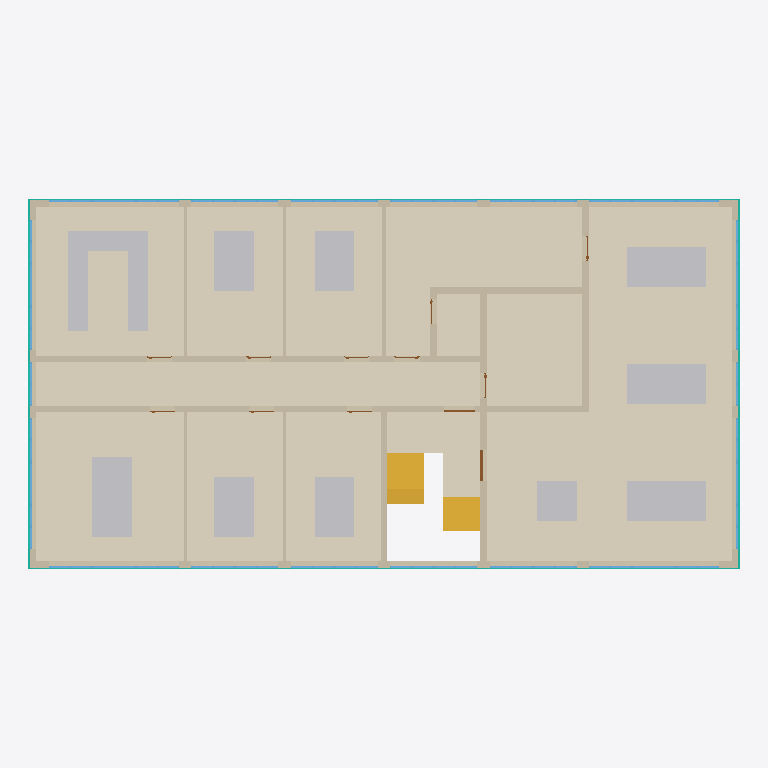
Plan cut of the same IFC building model at storey '01' (level 3.55 m, cut at 4.95 m), seen from above with north up, elements coloured by IFC class: 42 windows (light blue), 36 other elements (light grey), 21 walls (beige), 12 coverings (cream), 6 doors (brown), 4 curtain walls (teal), 2 stair flights (yellow). Cut surfaces are drawn darker.
Extent 28.6 m × 14.9 m × 14.9 m (x, y, z). Storeys (4): 00 at 0.00 m; 01 at 3.55 m; 02 at 7.10 m; 03 at 10.65 m. Elements (533): 167 IfcWindow, 144 IfcFurniture, 88 IfcWall, 52 IfcCovering, 49 IfcDoor, 16 IfcCurtainWall, 11 IfcSlab, 6 IfcStairFlight.

HEADER;
FILE_DESCRIPTION(('ViewDefinition[ReferenceView]'),'2;1');
FILE_NAME('2026-07_Klassiqua_Office_Archetype_Construction_Year_1970.ifc','2026-07-30T14:32:13+02:00',('Verena Dannapfel',''),('RWTH Aachen University, Institute for Energy Eff',''),'IfcOpenShell 0.8.5-post1','Bonsai 0.8.5-post1','Nobody');
FILE_SCHEMA(('IFC4X3'));
ENDSEC;
DATA;
#1=IFCPROJECT('3ivPlzkRnEwuJbf$gA6AGu',$,'RWTH Aachen University - Klassiqua Project','German Office Archetype for construction year 1970, defined within the Klassiqua research project of RWTH Aachen University','Office Building - Architectural Model','Klassiqua Office Archetype 1970','Developed Design',(#14,#26),#9);
#31=IFCSITE('0iMHGj2K1C4uDlhzRtyOHO',$,'Office Typology',$,$,#54,$,'Aachen, North Rhine-Westphalia, Germany',$,(50,46,30,0),(6,5,0,0),202.0,$,$);
#37=IFCBUILDING('0PEhB7MorAcg76AZW63jZu',$,'Office Archetype 1970',$,$,#60,$,$,$,$,$,$);
#1232=IFCBUILDINGSTOREY('0phOVnHzP6HBy1UeI1vXFE',$,'00',$,$,#1248,$,$,$,$);
#1249=IFCBUILDINGSTOREY('1HemYbTJL8wx4z1TEXKImj',$,'01',$,$,#1270,$,$,$,$);
#56391=IFCBUILDINGSTOREY('0DFIedA1f5KuaDX$v45BXD',$,'02',$,$,#56412,$,$,$,$);
#56413=IFCBUILDINGSTOREY('23c$0BxPz0$g33nLO98MaR',$,'03',$,$,#56434,$,$,$,$);
#57874=IFCCOVERING('3uBv740ov9XBtpcy7VnFAd',$,'Flooring_ScreedCement_Carpet',$,$,#62858,#57882,$,$);
#58285=IFCCOVERING('1dDbc_20z0vg_dWnLy6yif',$,'Flooring_ScreedCement_Tiles',$,$,#62863,#58293,$,$);
#58300=IFCCOVERING('2mI1g8CRz7xB_J16EHphOK',$,'Flooring_ScreedCement_Carpet',$,$,#62868,#58308,$,$);
#57628=IFCCOVERING('2B3OpmRU9D4QC_gXIcCSWi',$,'Flooring_ScreedCement_Tiles',$,$,#62853,#57636,$,$);
#60389=IFCCOVERING('3r5UTXjED2qheBPURemPID',$,'Flooring_ScreedCement_Carpet',$,$,#62908,#60397,$,$);
#58315=IFCCOVERING('3e5GxLUhD9JgSzCOF$9XkW',$,'Flooring_ScreedCement_Carpet',$,$,#62873,#58323,$,$);
#59022=IFCCOVERING('11moYK6X960eEPcPl5Sq$9',$,'Flooring_ScreedCement_Carpet',$,$,#62883,#59030,$,$);
#59969=IFCCOVERING('2a6dWRaZX2ZuB23VSkD2MP',$,'Flooring_ScreedCement_Carpet',$,$,#62898,#59977,$,$);
#60374=IFCCOVERING('3Nyon7MM156OrDWBbPVSLe',$,'Flooring_ScreedCement_Carpet',$,$,#62903,#60382,$,$);
#58330=IFCCOVERING('2Ux6gJAQL4OwgKeW1iZZaF',$,'Flooring_ScreedCement_Tiles',$,$,#62878,#58338,$,$);
#117503=IFCCOVERING('3TyZt0Stf9Y8P5Y5DgssAw',$,'Flooring_ScreedCement_Tiles',$,$,#119028,#117517,$,$);
#58749=IFCWALL('3Y_NdKV8z26g768Tjkn_JU',$,'ExteriorWall_CalciumSilicate_InteriorPlaster_250mm',$,$,#63133,#58765,$,$);
#58986=IFCWALL('1og1d7sLfDjOAmx_o78kNl',$,'ExteriorWall_CalciumSilicate_InteriorPlaster_250mm',$,$,#62534,#59008,$,$);
#59803=IFCCOVERING('218je1zQ95bfj_R3QkFbBd',$,'Flooring_ScreedCement_Tiles',$,$,#117289,#59811,$,$);
#58840=IFCWALL('1Rpx94MhL6PhTBuiCZnIpO',$,'InteriorWall_CalciumSilicate_Plaster_260mm',$,$,#63033,#58862,$,$);
#59480=IFCWALL('3s1K5fUAb1QOormDRbDX1F',$,'InteriorWall_CalciumSilicate_Plaster_260mm',$,$,#63073,#59497,$,$);
#57028=IFCSTAIRFLIGHT('3vwirhTZb3Agx37fTm7psA',$,'StairFlight_ReinforcedConcrete_LowerFlight',$,$,#118699,#57041,$,$,$,$,$,$);
#59373=IFCWALL('0D7sByMyD5TfONplpmqnd_',$,'ExteriorWall_CalciumSilicate_InteriorPlaster_250mm',$,$,#63208,#59387,$,$);
#60099=IFCWALL('05NcXWK4vAy8lHQJY6lwah',$,'ExteriorWall_CalciumSilicate_InteriorPlaster_250mm',$,$,#63248,#60122,$,$);
#57282=IFCWALL('3QmytE9nPED8q0BTDGBHGO',$,'InteriorWall_CalciumSilicate_Plaster_260mm',$,$,#63013,#57297,$,$);
#28486=IFCSTAIRFLIGHT('2WgaSgZBr3G9rAtXjLcbfo',$,'StairFlight_ReinforcedConcrete_UpperFlight',$,$,#119048,#28495,$,$,$,$,$,$);
#57521=IFCWALL('3CD89F3Tr5RB_VRwo_PEw$',$,'InteriorWall_CalciumSilicate_Plaster_260mm',$,$,#63028,#57535,$,$);
#60136=IFCWALL('28j$BppJbFMuv$eCImjhLN',$,'InteriorWall_CalciumSilicate_Plaster_260mm',$,$,#63128,#60150,$,$);
#94859=IFCFURNITURE('3moggWMZn52wQP148fXMqn',$,'Furniture',$,$,#96083,#94872,$,$);
#94897=IFCFURNITURE('2lHyKu9gP1XAsn$st$eb9r',$,'Furniture',$,$,#96102,#94910,$,$);
#94878=IFCFURNITURE('0QoU$A191Fgx3LybFDTXel',$,'Furniture',$,$,#95931,#94891,$,$);
#94954=IFCFURNITURE('1$M8dYZtXC_AQypwonAUqk',$,'Furniture',$,$,#95741,#94967,$,$);
#94973=IFCFURNITURE('0rfKC0pL9DA8eCKHgPGN40',$,'Furniture',$,$,#96121,#94986,$,$);
#94935=IFCFURNITURE('1SX7F0Y1D3XRVZe3d0ffwm',$,'Furniture',$,$,#96311,#94948,$,$);
#94992=IFCFURNITURE('1PzlTevvv4Ih6GuXVgKZJY',$,'Furniture',$,$,#95779,#95005,$,$);
#95106=IFCFURNITURE('0zwzuT9MT118ZfC6qhEtiQ',$,'Furniture',$,$,#95950,#95119,$,$);
#95087=IFCFURNITURE('0FecTLH9D35B4VjOyCwaKm',$,'Furniture',$,$,#96330,#95100,$,$);
#95163=IFCFURNITURE('0PV$Srpaz0Zejdxk8NqerW',$,'Furniture',$,$,#96216,#95176,$,$);
#95182=IFCFURNITURE('0vSZVgsQ5DfQrqAquTkXbS',$,'Furniture',$,$,#96140,#95195,$,$);
#95239=IFCFURNITURE('2gxi4OhiP0Yg4FPwIddR0y',$,'Furniture',$,$,#96007,#95252,$,$);
#95258=IFCFURNITURE('0HDsPsEzH3i8H7VZIhYxpR',$,'Furniture',$,$,#96254,#95271,$,$);
#95277=IFCFURNITURE('0455xv2Yn0BhrMZAZ3lxXZ',$,'Furniture',$,$,#96159,#95290,$,$);
#95334=IFCFURNITURE('2YNvS9tODC4fnLTCAJf41i',$,'Furniture',$,$,#96197,#95347,$,$);
#95410=IFCFURNITURE('1LO0YIqs17pOJJcXJjSNEL',$,'Furniture',$,$,#95893,#95423,$,$);
#95353=IFCFURNITURE('2pJVwFISn6K8v314f2pJBL',$,'Furniture',$,$,#95855,#95366,$,$);
#95486=IFCFURNITURE('2oEHbGazT5WQMZg4MKSs4z',$,'Furniture',$,$,#96064,#95499,$,$);
#127634=IFCFURNITURE('0aHeH5Rwb1i8DXoC4TN9nq',$,'Furniture',$,$,#128026,#127647,$,$);
#127653=IFCFURNITURE('0xtALJ7$bCyg3WPwVdCj1F',$,'Furniture',$,$,#128064,#127666,$,$);
#127691=IFCFURNITURE('1NaCgzubDAJBa1H0WvxKfN',$,'Furniture',$,$,#127969,#127704,$,$);
#127710=IFCFURNITURE('2$b6HjJ419Yfo0ui924ST7',$,'Furniture',$,$,#128045,#127723,$,$);
#127748=IFCFURNITURE('28jx_7mlnFLghtDLREX2Zv',$,'Furniture',$,$,#128102,#127761,$,$);
#127729=IFCFURNITURE('1aUo8UnBD09RJhUVmP2Yr6',$,'Furniture',$,$,#128083,#127742,$,$);
#127767=IFCFURNITURE('2a4PSEhCP6D8B9tMYni4xE',$,'Furniture',$,$,#128121,#127780,$,$);
#127805=IFCFURNITURE('3XLMvWB9b8pvZzc1e7NGtS',$,'Furniture',$,$,#128159,#127818,$,$);
#95011=IFCFURNITURE('2c7t4zz6P3cPPFP9$zO3Sv',$,'Furniture',$,$,#95817,#95024,$,$);
#95429=IFCFURNITURE('2wuGuh0SH7UgU6o4T4PmTo',$,'Furniture',$,$,#96368,#95442,$,$);
#127672=IFCFURNITURE('0o3orp6PX1HuWau3t99lAY',$,'Furniture',$,$,#128007,#127685,$,$);
#127786=IFCFURNITURE('2XYYoICO5C8OnYOA2aomeJ',$,'Furniture',$,$,#128140,#127799,$,$);
#127843=IFCFURNITURE('2QKWFrzxb6APeNEz9tThM_',$,'Furniture',$,$,#128197,#127856,$,$);
#127824=IFCFURNITURE('0rG$hVzgT6fQPR2u2aCDcX',$,'Furniture',$,$,#128178,#127837,$,$);
#127862=IFCFURNITURE('1brxaNkS50swBxf2uJc538',$,'Furniture',$,$,#128216,#127875,$,$);
#127881=IFCFURNITURE('0hyBL2O1P0PPkxDoiRaiTG',$,'Furniture',$,$,#127988,#127894,$,$);
#95030=IFCFURNITURE('2WmYN5evr9YvIRLoLGoaBZ',$,'Furniture',$,$,#95760,#95043,$,$);
#95505=IFCFURNITURE('3YRI4X76PA2QI5KbaQqZuL',$,'Furniture',$,$,#95912,#95518,$,$);
#108108=IFCCURTAINWALL('0eE0vxXwPEpwPCvMpWf$Pd',$,'AluminiumCladding_1970',$,$,#126256,#108173,$,$);
#108556=IFCCURTAINWALL('2EauHAqNz0vOnQosxNMFt7',$,'AluminiumCladding_1970',$,$,#108755,#108621,$,$);
#59253=IFCWALL('3GUfzIOr1A_QbAD1FNgef0',$,'InteriorWall_CalciumSilicate_Plaster_260mm',$,$,#63068,#59267,$,$);
#108278=IFCCURTAINWALL('3U1Zh6o4T9pfCJDLr1TFGG',$,'AluminiumCladding_1970',$,$,#126208,#108397,$,$);
#107804=IFCCURTAINWALL('1Gp_oJxNX96vRiYGNXmyMh',$,'AluminiumCladding_1970',$,$,#126289,#107941,$,$);
#59281=IFCWALL('2sLxXhejD6xfR8$yyICgPq',$,'DryWall_DoublePlanked_125mm',$,$,#63303,#59295,$,$);
#59984=IFCWALL('2gmBjkdIz1ex1A8UJGV6DR',$,'InteriorWall_CalciumSilicate_Plaster_260mm',$,$,#63118,#59998,$,$);
#59833=IFCWALL('3Y6PKP89bAKwYox6pC_qRk',$,'InteriorWall_CalciumSilicate_Plaster_260mm',$,$,#63098,#59846,$,$);
#59896=IFCWALL('1dWRnTMxvEv9TUxM7lkSFo',$,'InteriorWall_CalciumSilicate_Plaster_260mm',$,$,#63108,#59909,$,$);
#60012=IFCWALL('0h4CYxP3b3Ax48UVWj1TTX',$,'InteriorWall_CalciumSilicate_Plaster_260mm',$,$,#63123,#60026,$,$);
#58411=IFCWALL('1xBwJisvTEQPlP8gRU0lil',$,'DryWall_DoublePlanked_125mm',$,$,#63298,#58425,$,$);
#59345=IFCWALL('0AGH1UAP5COOJn0TcHcCwx',$,'DryWall_DoublePlanked_125mm',$,$,#63308,#59359,$,$);
#57074=IFCWALL('3Hy9Ciu$X17fOPcOguwpak',$,'DryWall_DoublePlanked_125mm',$,$,#63288,#57088,$,$);
#57889=IFCWALL('1L1Aem76D9RBfi0rl7Lvuj',$,'DryWall_DoublePlanked_125mm',$,$,#63293,#57903,$,$);
#59224=IFCWALL('36i30tsfj4pxlHclnS6gOE',$,'InteriorWall_CalciumSilicate_Plaster_260mm',$,$,#63058,#59239,$,$);
#59541=IFCWALL('2A1GHXLjz2vv0F1wYWmWR5',$,'InteriorWall_CalciumSilicate_Plaster_260mm',$,$,#63093,#59555,$,$);
#60404=IFCDOOR('2yug9aMif9ZvesjIjf65qs',$,'Door_Glass_Interior',$,$,#143651,#107129,$,2.2209999561309814,1.25,$,$,$);
#58075=IFCWINDOW('0kuVmJ4tz6FQ$_YoGspouw',$,'AluminiumWindow_DoublePanel_DoubleGlazing_1970_1750x1300mm.044',$,$,#109431,#131253,$,1.29999995231628,1.75,$,$,$);
#60338=IFCWINDOW('3HmiPEHaHF7Avcm0aPLKHK',$,'AluminiumWindow_DoublePanel_DoubleGlazing_1970_1750x1300mm.065',$,$,#109891,#133029,$,1.29999995231628,1.75,$,$,$);
#57138=IFCWINDOW('1jfIga01T6wA9xTR8Fd8KB',$,'AluminiumWindow_DoublePanel_DoubleGlazing_1970_1750x1300mm.033',$,$,#109391,#133362,$,1.29999995231628,1.75,$,$,$);
#59188=IFCWINDOW('0TNZ9QhMH2ZvIp4Hu$9BrW',$,'AluminiumWindow_DoublePanel_DoubleGlazing_1970_1750x1300mm.055',$,$,#109881,#133991,$,1.29999995231628,1.75,$,$,$);
#58141=IFCWINDOW('0OA9YZT$b7zB4os$f5SnTo',$,'AluminiumWindow_DoublePanel_DoubleGlazing_1970_1750x1300mm.045',$,$,#109461,#134990,$,1.29999995231628,1.75,$,$,$);
#57246=IFCWINDOW('1O7WlBF9z5iB9sLWBjlSKh',$,'AluminiumWindow_DoublePanel_DoubleGlazing_1970_1750x1300mm.036',$,$,#109911,#135212,$,1.29999995231628,1.75,$,$,$);
#58679=IFCWINDOW('04RWD38q98LOoWU3GZZCLn',$,'AluminiumWindow_DoublePanel_DoubleGlazing_1970_1750x1300mm.054',$,$,#109931,#135249,$,1.29999995231628,1.75,$,$,$);
#59641=IFCWINDOW('16SRhqj1bFR9t0DZtelAap',$,'AluminiumWindow_DoublePanel_DoubleGlazing_1970_1750x1300mm.058',$,$,#109421,#135730,$,1.29999995231628,1.75,$,$,$);
#60194=IFCWINDOW('0HbzzfasH9vfFrxWuteZFI',$,'AluminiumWindow_SinglePanel_DoubleGlazing_1970_1750mmx1300mm.015',$,$,#138175,#136264,$,1.29999995231628,1.75,$,$,$);
#58535=IFCWINDOW('1QbX8L1U1FdOog28K4_6kS',$,'AluminiumWindow_SinglePanel_DoubleGlazing_1970_1750mmx1300mm.011',$,$,#137950,#136856,$,1.29999995231628,1.75,$,$,$);
#60230=IFCWINDOW('3R2IKXN3n54ukYKUUmQ4$6',$,'AluminiumWindow_DoublePanel_DoubleGlazing_1970_1750x1300mm.062',$,$,#109491,#131290,$,1.29999995231628,1.75,$,$,$);
#58249=IFCWINDOW('1cKtM3fLj8D8eiXunFh4Z2',$,'AluminiumWindow_DoublePanel_DoubleGlazing_1970_1750x1300mm.048',$,$,#109921,#131808,$,1.29999995231628,1.75,$,$,$);
#59605=IFCWINDOW('2T_J1ByAf20PAb0LfBGCF5',$,'AluminiumWindow_DoublePanel_DoubleGlazing_1970_1750x1300mm.057',$,$,#109481,#131845,$,1.29999995231628,1.75,$,$,$);
#62759=IFCWINDOW('1H9u1SKtv3TuHASXgbEeLr',$,'AluminiumWindow_DoublePanel_DoubleGlazing_1970_1750x1300mm.066',$,$,#109501,#131882,$,1.29999995231628,1.75,$,$,$);
#57413=IFCWINDOW('1VpM1Cr5X6tweekXwR7kTQ',$,'AluminiumWindow_DoublePanel_DoubleGlazing_1970_1750x1300mm.038',$,$,#109401,#132918,$,1.29999995231628,1.75,$,$,$);
#58571=IFCWINDOW('1W555Xlr5E3O9NKNqx7eoV',$,'AluminiumWindow_DoublePanel_DoubleGlazing_1970_1750x1300mm.051',$,$,#109471,#133436,$,1.29999995231628,1.75,$,$,$);
#57311=IFCWINDOW('0j4I8r6Tn6x96x1XkVPYh6',$,'AluminiumWindow_DoublePanel_DoubleGlazing_1970_1750x1300mm.037',$,$,#109441,#133917,$,1.29999995231628,1.75,$,$,$);
#57766=IFCWINDOW('0j$Z86pczF6wzoP89G0M8_',$,'AluminiumWindow_DoublePanel_DoubleGlazing_1970_1750x1300mm.041',$,$,#109451,#134583,$,1.29999995231628,1.75,$,$,$);
#58439=IFCWINDOW('0lvyuRX5P8rO89EXmwn1kz',$,'AluminiumWindow_DoublePanel_DoubleGlazing_1970_1750x1300mm.050',$,$,#109411,#134620,$,1.29999995231628,1.75,$,$,$);
#59767=IFCWINDOW('2XSoZskhP8dB8B3I52QRbw',$,'AluminiumWindow_SinglePanel_DoubleGlazing_1970_1750mmx1300mm.014',$,$,#138205,#136116,$,1.29999995231628,1.75,$,$,$);
#57730=IFCWINDOW('2C1SN$Dyb8TPRL_gSx708V',$,'AluminiumWindow_SinglePanel_DoubleGlazing_1970_1750mmx1300mm.010',$,$,#138340,#136708,$,1.29999995231628,1.75,$,$,$);
ENDSEC;
